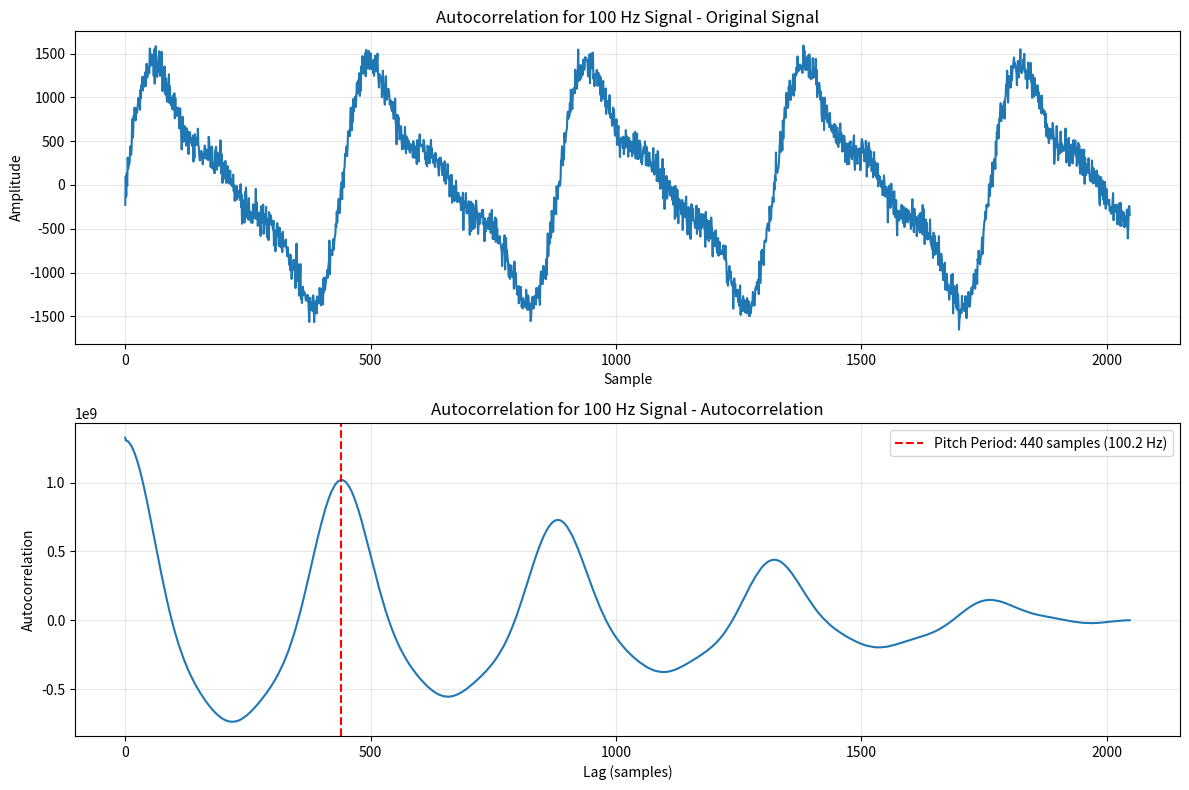
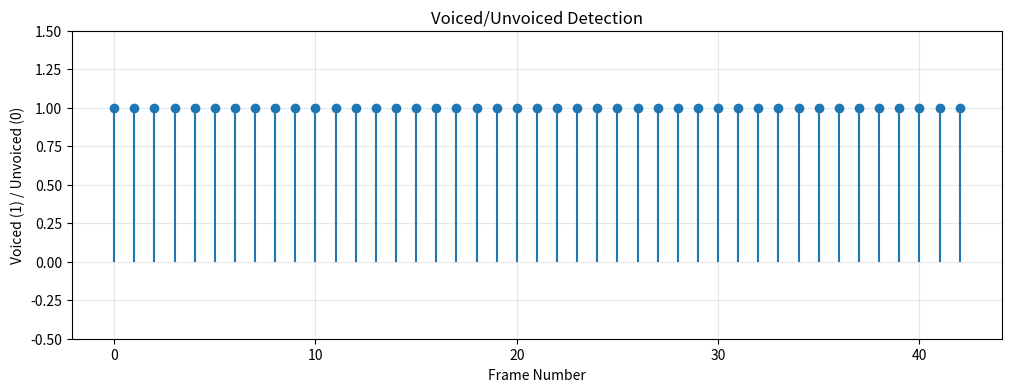
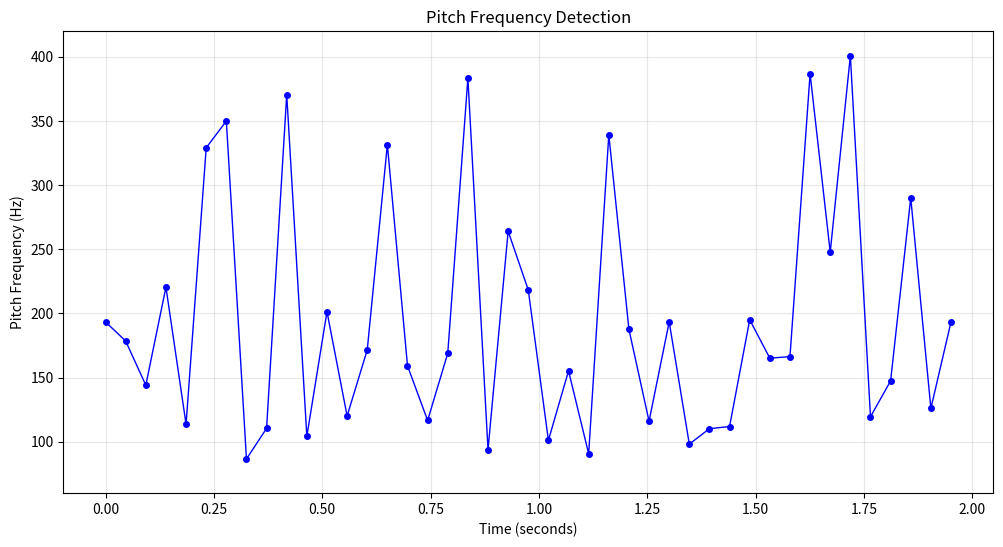

Here is the Python script that generated these plots, in order:
#!/usr/bin/env python3
"""
ECE 420 Lab 4 - Pitch Detection Implementation
Author: Generated for Lab 4
Date: 2024

This file implements pitch detection using:
1. Voiced/Unvoiced Detection using energy threshold
2. Autocorrelation-based pitch detection
3. Pitch estimation for voiced frames
4. Visualization of results

Structured for easy conversion to Jupyter Notebook format.
"""

# =============================================================================
# # ECE 420 Lab 4 - Pitch Detection
# 
# This lab implements pitch detection algorithms for audio signals using:
# - Energy-based voiced/unvoiced detection
# - Autocorrelation for pitch period estimation
# - FFT-based efficient autocorrelation computation
# =============================================================================

# =============================================================================
# ## Imports and Constants
# =============================================================================

import numpy as np
import matplotlib.pyplot as plt
from scipy.io.wavfile import read, write
from scipy.signal import correlate
import os

# Constants
FRAME_SIZE = 2048
SAMPLE_RATE = 44100  # Default sample rate
MIN_PITCH_FREQ = 80   # Minimum pitch frequency (Hz)
MAX_PITCH_FREQ = 400  # Maximum pitch frequency (Hz)
ENERGY_THRESHOLD = 1e7  # Energy threshold for voiced/unvoiced detection

# =============================================================================
# ## Part 1: Voiced/Unvoiced Detection
# 
# **Question**: How do we decide if a frame is voiced?
# 
# **Answer**: We calculate the energy of the frame and compare it to a threshold.
# If energy > threshold → voiced (1), else unvoiced (0).
# =============================================================================

def calculate_frame_energy(frame):
    """
    Calculate the energy of a frame.
    
    Args:
        frame (np.array): Audio frame
        
    Returns:
        float: Energy of the frame
    """
    return np.sum(frame**2)

def voiced_unvoiced_detection(frame, threshold=ENERGY_THRESHOLD):
    """
    Determine if a frame is voiced or unvoiced based on energy threshold.
    
    Args:
        frame (np.array): Audio frame
        threshold (float): Energy threshold
        
    Returns:
        int: 1 if voiced, 0 if unvoiced
    """
    energy = calculate_frame_energy(frame)
    return 1 if energy > threshold else 0

def ece420ProcessFrame(frame, threshold=ENERGY_THRESHOLD):
    """
    Main processing function for voiced/unvoiced detection.
    This matches the function signature from the prelab.
    
    Args:
        frame (np.array): Audio frame
        threshold (float): Energy threshold
        
    Returns:
        int: 1 if voiced, 0 if unvoiced
    """
    return voiced_unvoiced_detection(frame, threshold)

# =============================================================================
# ## Part 2: Autocorrelation Implementation
# 
# **Question**: Why is autocorrelation useful for pitch detection?
# 
# **Answer**: Autocorrelation finds the pitch period by identifying the lag 
# at which the signal has maximum similarity with itself. For periodic signals 
# (voiced speech), this corresponds to the fundamental period.
# =============================================================================

def autocorrelation_time_domain(signal):
    """
    Compute autocorrelation using time-domain method (O(N^2)).
    
    Args:
        signal (np.array): Input signal
        
    Returns:
        np.array: Autocorrelation sequence
    """
    N = len(signal)
    autocorr = np.zeros(N)
    
    for lag in range(N):
        for n in range(N - lag):
            autocorr[lag] += signal[n] * signal[n + lag]
    
    return autocorr

def autocorrelation_fft(signal):
    """
    Compute autocorrelation using FFT method (O(N log N)).
    This is more efficient for larger signals.
    
    Args:
        signal (np.array): Input signal
        
    Returns:
        np.array: Autocorrelation sequence
    """
    # Zero-pad the signal to avoid circular correlation
    N = len(signal)
    padded_signal = np.concatenate([signal, np.zeros(N)])
    
    # Compute FFT
    fft_signal = np.fft.fft(padded_signal)
    
    # Compute power spectral density
    psd = fft_signal * np.conj(fft_signal)
    
    # Inverse FFT to get autocorrelation
    autocorr = np.real(np.fft.ifft(psd))
    
    # Return only the first N points (positive lags)
    return autocorr[:N]

def find_pitch_period(autocorr, sample_rate, min_freq=MIN_PITCH_FREQ, max_freq=MAX_PITCH_FREQ):
    """
    Find the pitch period from autocorrelation sequence.
    
    Args:
        autocorr (np.array): Autocorrelation sequence
        sample_rate (int): Sample rate of the signal
        min_freq (float): Minimum expected pitch frequency
        max_freq (float): Maximum expected pitch frequency
        
    Returns:
        tuple: (pitch_period_samples, pitch_frequency_hz)
    """
    # Convert frequency limits to sample limits
    max_lag = int(sample_rate / min_freq)
    min_lag = int(sample_rate / max_freq)
    
    # Ensure we don't exceed autocorrelation length
    max_lag = min(max_lag, len(autocorr) - 1)
    min_lag = max(min_lag, 1)
    
    if min_lag >= max_lag:
        return 0, 0
    
    # Find the lag with maximum autocorrelation (excluding lag 0)
    search_range = autocorr[min_lag:max_lag]
    if len(search_range) == 0:
        return 0, 0
        
    max_idx = np.argmax(search_range)
    pitch_period = min_lag + max_idx
    
    # Convert to frequency
    pitch_frequency = sample_rate / pitch_period if pitch_period > 0 else 0
    
    return pitch_period, pitch_frequency

# =============================================================================
# ## Part 3: Complete Pitch Detection Pipeline
# =============================================================================

def pitch_detection_frame(frame, sample_rate, threshold=ENERGY_THRESHOLD, use_fft=True):
    """
    Complete pitch detection for a single frame.
    
    Args:
        frame (np.array): Audio frame
        sample_rate (int): Sample rate
        threshold (float): Energy threshold for voiced/unvoiced detection
        use_fft (bool): Whether to use FFT-based autocorrelation
        
    Returns:
        tuple: (is_voiced, pitch_frequency, pitch_period)
    """
    # Step 1: Voiced/Unvoiced detection
    is_voiced = ece420ProcessFrame(frame, threshold)
    
    if not is_voiced:
        return 0, 0, 0
    
    # Step 2: Autocorrelation-based pitch detection
    if use_fft:
        autocorr = autocorrelation_fft(frame)
    else:
        autocorr = autocorrelation_time_domain(frame)
    
    # Step 3: Find pitch period and frequency
    pitch_period, pitch_frequency = find_pitch_period(autocorr, sample_rate)
    
    return is_voiced, pitch_frequency, pitch_period

def process_audio_file(filename, frame_size=FRAME_SIZE, hop_size=None, threshold=ENERGY_THRESHOLD):
    """
    Process an entire audio file for pitch detection.
    
    Args:
        filename (str): Path to audio file
        frame_size (int): Size of each frame
        hop_size (int): Hop size between frames (default: frame_size)
        threshold (float): Energy threshold
        
    Returns:
        tuple: (sample_rate, voiced_frames, pitch_frequencies, pitch_periods)
    """
    if hop_size is None:
        hop_size = frame_size
    
    try:
        # Read audio file
        sample_rate, data = read(filename)
        
        # Convert to mono if stereo
        if len(data.shape) > 1:
            data = np.mean(data, axis=1)
        
        # Convert to float
        data = data.astype(float)
        
        # Calculate number of frames
        num_frames = (len(data) - frame_size) // hop_size + 1
        
        # Initialize result arrays
        voiced_frames = np.zeros(num_frames)
        pitch_frequencies = np.zeros(num_frames)
        pitch_periods = np.zeros(num_frames)
        
        # Process each frame
        for i in range(num_frames):
            start_idx = i * hop_size
            end_idx = start_idx + frame_size
            frame = data[start_idx:end_idx]
            
            # Perform pitch detection
            is_voiced, pitch_freq, pitch_period = pitch_detection_frame(
                frame, sample_rate, threshold
            )
            
            voiced_frames[i] = is_voiced
            pitch_frequencies[i] = pitch_freq
            pitch_periods[i] = pitch_period
        
        return sample_rate, voiced_frames, pitch_frequencies, pitch_periods
        
    except Exception as e:
        print(f"Error processing audio file {filename}: {e}")
        return None, None, None, None

# =============================================================================
# ## Part 4: Visualization Functions
# =============================================================================

def plot_voiced_unvoiced(voiced_frames, title="Voiced/Unvoiced Detection"):
    """
    Plot voiced/unvoiced detection results.
    
    Args:
        voiced_frames (np.array): Array of voiced/unvoiced decisions
        title (str): Plot title
    """
    plt.figure(figsize=(12, 4))
    plt.stem(voiced_frames, basefmt=" ")
    plt.title(title)
    plt.xlabel("Frame Number")
    plt.ylabel("Voiced (1) / Unvoiced (0)")
    plt.ylim(-0.5, 1.5)
    plt.grid(True, alpha=0.3)
    plt.show()

def plot_pitch_frequencies(pitch_frequencies, voiced_frames, sample_rate, 
                          frame_size=FRAME_SIZE, title="Pitch Frequency Detection"):
    """
    Plot pitch frequency detection results.
    
    Args:
        pitch_frequencies (np.array): Array of detected pitch frequencies
        voiced_frames (np.array): Array of voiced/unvoiced decisions
        sample_rate (int): Sample rate
        frame_size (int): Frame size
        title (str): Plot title
    """
    # Create time axis
    time_per_frame = frame_size / sample_rate
    time_axis = np.arange(len(pitch_frequencies)) * time_per_frame
    
    # Only plot frequencies for voiced frames
    voiced_frequencies = pitch_frequencies.copy()
    voiced_frequencies[voiced_frames == 0] = np.nan
    
    plt.figure(figsize=(12, 6))
    plt.plot(time_axis, voiced_frequencies, 'bo-', markersize=4, linewidth=1)
    plt.title(title)
    plt.xlabel("Time (seconds)")
    plt.ylabel("Pitch Frequency (Hz)")
    plt.grid(True, alpha=0.3)
    plt.ylim(MIN_PITCH_FREQ - 20, MAX_PITCH_FREQ + 20)
    plt.show()

def plot_autocorrelation_example(signal, sample_rate, title="Autocorrelation Example"):
    """
    Plot an example of autocorrelation for a signal frame.
    
    Args:
        signal (np.array): Signal frame
        sample_rate (int): Sample rate
        title (str): Plot title
    """
    autocorr = autocorrelation_fft(signal)
    
    # Create lag axis
    lags = np.arange(len(autocorr))
    
    plt.figure(figsize=(12, 8))
    
    # Plot original signal
    plt.subplot(2, 1, 1)
    plt.plot(signal)
    plt.title(f"{title} - Original Signal")
    plt.xlabel("Sample")
    plt.ylabel("Amplitude")
    plt.grid(True, alpha=0.3)
    
    # Plot autocorrelation
    plt.subplot(2, 1, 2)
    plt.plot(lags, autocorr)
    plt.title(f"{title} - Autocorrelation")
    plt.xlabel("Lag (samples)")
    plt.ylabel("Autocorrelation")
    plt.grid(True, alpha=0.3)
    
    # Mark potential pitch period
    pitch_period, pitch_freq = find_pitch_period(autocorr, sample_rate)
    if pitch_period > 0:
        plt.axvline(x=pitch_period, color='r', linestyle='--', 
                   label=f'Pitch Period: {pitch_period} samples ({pitch_freq:.1f} Hz)')
        plt.legend()
    
    plt.tight_layout()
    plt.show()

# =============================================================================
# ## Part 5: Test and Demo Functions
# =============================================================================

def generate_test_signal(frequency, duration, sample_rate, noise_level=0.1, amplitude=1000):
    """
    Generate a test signal with known pitch for validation.
    
    Args:
        frequency (float): Fundamental frequency
        duration (float): Duration in seconds
        sample_rate (int): Sample rate
        noise_level (float): Noise level (0-1)
        amplitude (float): Signal amplitude to ensure it passes energy threshold
        
    Returns:
        np.array: Generated test signal
    """
    t = np.linspace(0, duration, int(duration * sample_rate), False)
    
    # Generate harmonic signal (fundamental + harmonics)
    signal = np.sin(2 * np.pi * frequency * t)  # Fundamental
    signal += 0.5 * np.sin(2 * np.pi * 2 * frequency * t)  # 2nd harmonic
    signal += 0.25 * np.sin(2 * np.pi * 3 * frequency * t)  # 3rd harmonic
    
    # Add noise
    if noise_level > 0:
        noise = noise_level * np.random.randn(len(signal))
        signal += noise
    
    # Scale to desired amplitude
    signal = signal * amplitude
    
    return signal

def test_pitch_detection():
    """
    Test the pitch detection algorithm with known signals.
    """
    print("=" * 60)
    print("Testing Pitch Detection Algorithm")
    print("=" * 60)
    
    # Test parameters
    test_frequencies = [100, 150, 200, 300]
    duration = 0.5  # seconds
    sample_rate = 44100
    
    for freq in test_frequencies:
        print(f"\nTesting with {freq} Hz signal...")
        
        # Generate test signal
        test_signal = generate_test_signal(freq, duration, sample_rate)
        
        # Extract a frame for testing
        frame = test_signal[:FRAME_SIZE]
        
        # Perform pitch detection
        is_voiced, detected_freq, pitch_period = pitch_detection_frame(
            frame, sample_rate
        )
        
        print(f"  Expected frequency: {freq} Hz")
        print(f"  Detected frequency: {detected_freq:.1f} Hz")
        print(f"  Error: {abs(detected_freq - freq):.1f} Hz")
        print(f"  Voiced: {'Yes' if is_voiced else 'No'}")
        
        # Show autocorrelation plot for first test
        if freq == test_frequencies[0]:
            plot_autocorrelation_example(frame, sample_rate, 
                                       f"Autocorrelation for {freq} Hz Signal")

def demo_with_audio_file(filename):
    """
    Demonstrate pitch detection with an audio file.
    
    Args:
        filename (str): Path to audio file
    """
    print(f"\nProcessing audio file: {filename}")
    
    if not os.path.exists(filename):
        print(f"File {filename} not found. Creating a test signal instead.")
        
        # Create a test signal and save it
        test_signal = generate_test_signal(150, 2.0, SAMPLE_RATE)
        test_signal_int = (test_signal * 32767).astype(np.int16)
        write(filename, SAMPLE_RATE, test_signal_int)
        print(f"Created test signal: {filename}")
    
    # Process the audio file
    sample_rate, voiced_frames, pitch_frequencies, pitch_periods = process_audio_file(
        filename, threshold=ENERGY_THRESHOLD
    )
    
    if sample_rate is not None:
        print(f"Sample rate: {sample_rate} Hz")
        print(f"Number of frames: {len(voiced_frames)}")
        print(f"Voiced frames: {np.sum(voiced_frames)} / {len(voiced_frames)}")
        
        # Plot results
        plot_voiced_unvoiced(voiced_frames)
        plot_pitch_frequencies(pitch_frequencies, voiced_frames, sample_rate)
        
        # Print statistics
        voiced_pitches = pitch_frequencies[voiced_frames == 1]
        if len(voiced_pitches) > 0:
            print(f"\nPitch Statistics (voiced frames only):")
            print(f"  Mean pitch: {np.mean(voiced_pitches):.1f} Hz")
            print(f"  Std pitch: {np.std(voiced_pitches):.1f} Hz")
            print(f"  Min pitch: {np.min(voiced_pitches):.1f} Hz")
            print(f"  Max pitch: {np.max(voiced_pitches):.1f} Hz")

# =============================================================================
# ## Main Execution
# =============================================================================

if __name__ == "__main__":
    print("ECE 420 Lab 4 - Pitch Detection")
    print("=" * 40)
    
    # Test with synthetic signals
    test_pitch_detection()
    
    # Test with audio file (if available)
    test_audio_files = [
        "test_vector.wav",
        "sample_audio.wav",
        "test_signal.wav"
    ]
    
    for audio_file in test_audio_files:
        if os.path.exists(audio_file):
            demo_with_audio_file(audio_file)
            break
    else:
        # No audio file found, create and test with synthetic signal
        print("\nNo test audio file found. Creating synthetic test signal...")
        demo_with_audio_file("synthetic_test.wav")
    
    print("\n" + "=" * 60)
    print("Lab 4 Python implementation completed!")
    print("Ready for conversion to Jupyter Notebook.")
    print("=" * 60)